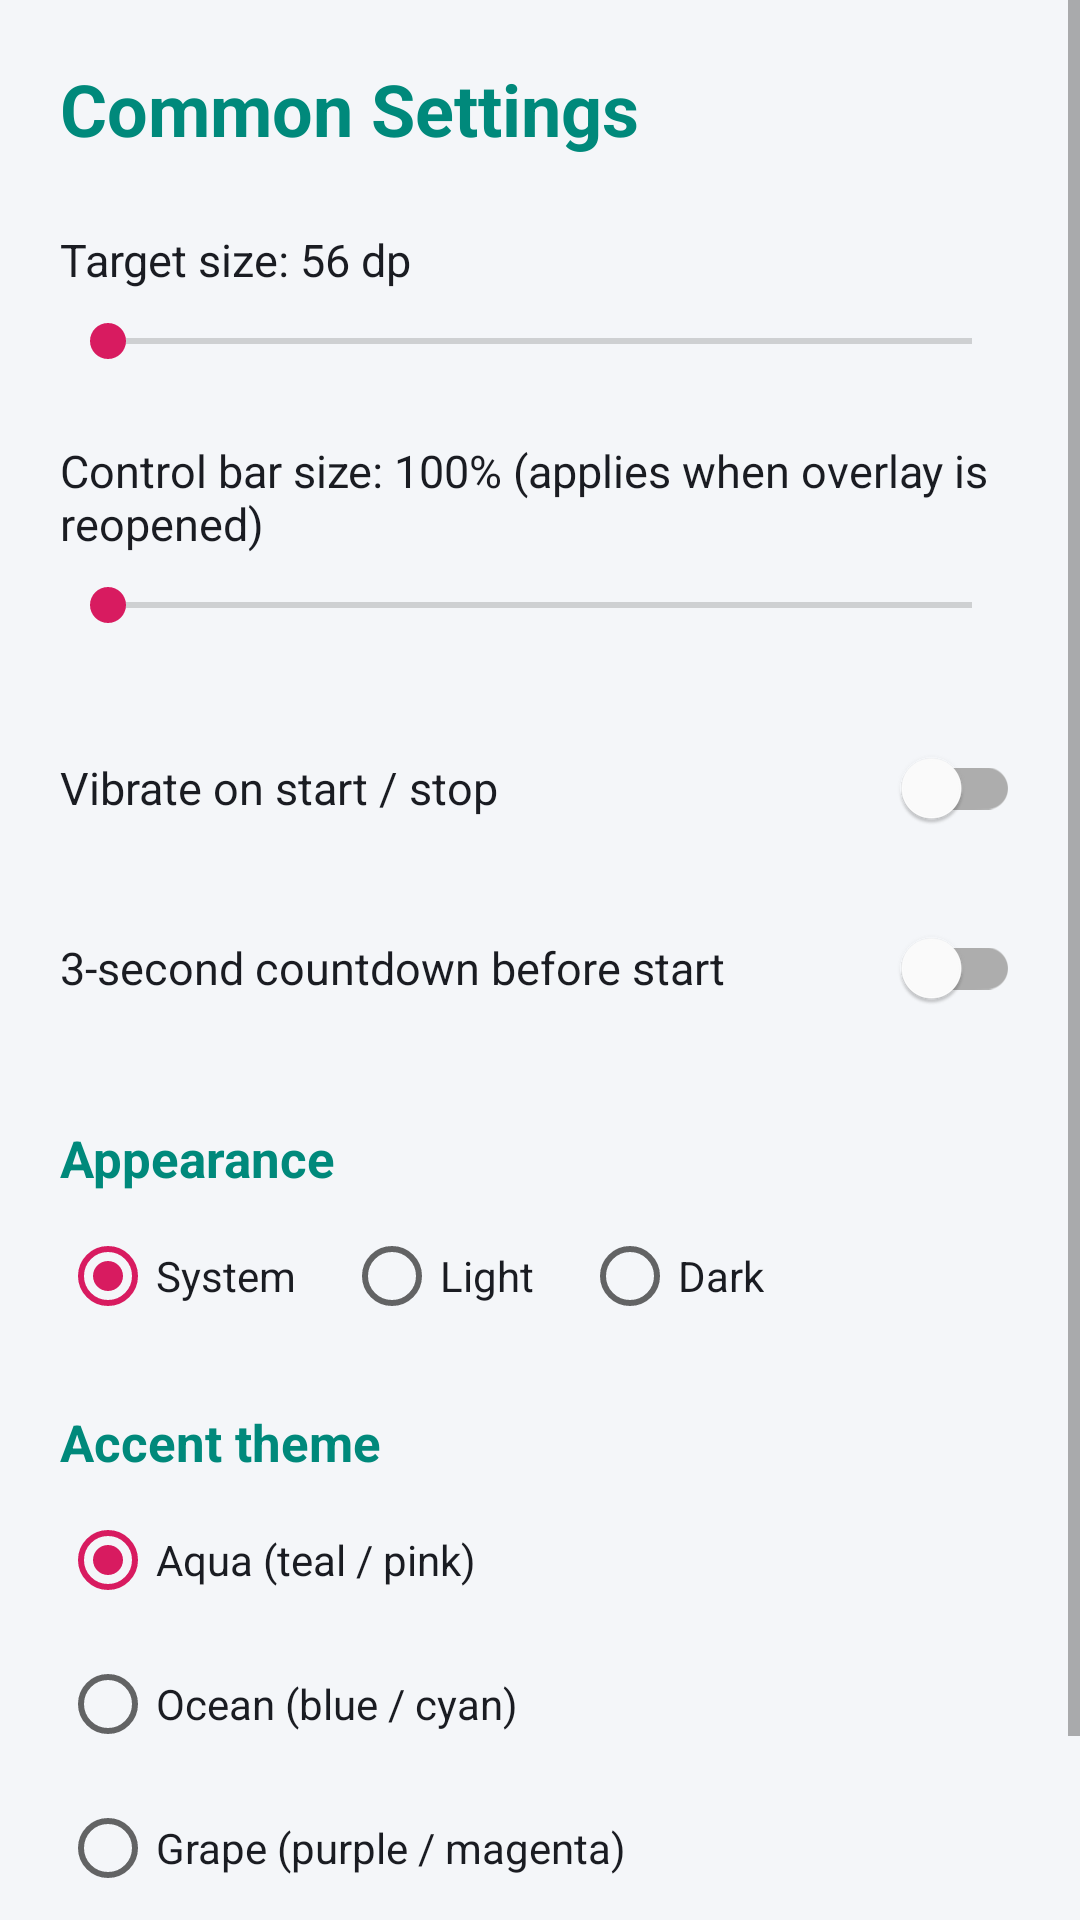

Reconstruct the res/layout file that produces this screen, plus the resources it refers to.
<!-- AndroidManifest.xml: application theme Theme.HoldClicker -->
<!-- res/layout/activity_settings.xml -->
<?xml version="1.0" encoding="utf-8"?>
<ScrollView xmlns:android="http://schemas.android.com/apk/res/android"
    android:layout_width="match_parent"
    android:layout_height="match_parent"
    android:background="@color/bg"
    android:fillViewport="true">

    <LinearLayout
        android:layout_width="match_parent"
        android:layout_height="wrap_content"
        android:orientation="vertical"
        android:padding="20dp">

        <TextView
            android:layout_width="wrap_content"
            android:layout_height="wrap_content"
            android:text="Common Settings"
            android:textColor="?attr/accentMain"
            android:textSize="24sp"
            android:textStyle="bold" />

        <TextView
            android:id="@+id/txtTargetSize"
            android:layout_width="wrap_content"
            android:layout_height="wrap_content"
            android:layout_marginTop="24dp"
            android:text="Target size: 56 dp"
            android:textColor="@color/textMain"
            android:textSize="15sp" />

        <SeekBar
            android:id="@+id/seekTarget"
            android:layout_width="match_parent"
            android:layout_height="wrap_content"
            android:layout_marginTop="8dp"
            android:max="96" />

        <TextView
            android:id="@+id/txtBarScale"
            android:layout_width="wrap_content"
            android:layout_height="wrap_content"
            android:layout_marginTop="24dp"
            android:text="Control bar size: 100% (applies when overlay is reopened)"
            android:textColor="@color/textMain"
            android:textSize="15sp" />

        <SeekBar
            android:id="@+id/seekBarScale"
            android:layout_width="match_parent"
            android:layout_height="wrap_content"
            android:layout_marginTop="8dp"
            android:max="150" />

        <com.google.android.material.switchmaterial.SwitchMaterial
            android:id="@+id/switchVibration"
            android:layout_width="match_parent"
            android:layout_height="wrap_content"
            android:layout_marginTop="28dp"
            android:text="Vibrate on start / stop"
            android:textColor="@color/textMain"
            android:textSize="15sp" />

        <com.google.android.material.switchmaterial.SwitchMaterial
            android:id="@+id/switchCountdown"
            android:layout_width="match_parent"
            android:layout_height="wrap_content"
            android:layout_marginTop="12dp"
            android:text="3-second countdown before start"
            android:textColor="@color/textMain"
            android:textSize="15sp" />

        <TextView
            android:layout_width="wrap_content"
            android:layout_height="wrap_content"
            android:layout_marginTop="28dp"
            android:text="Appearance"
            android:textColor="?attr/accentMain"
            android:textSize="17sp"
            android:textStyle="bold" />

        <RadioGroup
            android:id="@+id/rgAppearance"
            android:layout_width="match_parent"
            android:layout_height="wrap_content"
            android:layout_marginTop="4dp"
            android:orientation="horizontal">

            <RadioButton
                android:id="@+id/rbSystem"
                android:layout_width="wrap_content"
                android:layout_height="wrap_content"
                android:checked="true"
                android:text="System"
                android:textColor="@color/textMain" />

            <RadioButton
                android:id="@+id/rbLight"
                android:layout_width="wrap_content"
                android:layout_height="wrap_content"
                android:layout_marginStart="16dp"
                android:text="Light"
                android:textColor="@color/textMain" />

            <RadioButton
                android:id="@+id/rbDark"
                android:layout_width="wrap_content"
                android:layout_height="wrap_content"
                android:layout_marginStart="16dp"
                android:text="Dark"
                android:textColor="@color/textMain" />
        </RadioGroup>

        <TextView
            android:layout_width="wrap_content"
            android:layout_height="wrap_content"
            android:layout_marginTop="20dp"
            android:text="Accent theme"
            android:textColor="?attr/accentMain"
            android:textSize="17sp"
            android:textStyle="bold" />

        <RadioGroup
            android:id="@+id/rgAccent"
            android:layout_width="match_parent"
            android:layout_height="wrap_content"
            android:layout_marginTop="4dp"
            android:orientation="vertical">

            <RadioButton
                android:id="@+id/rbAqua"
                android:layout_width="wrap_content"
                android:layout_height="wrap_content"
                android:checked="true"
                android:text="Aqua (teal / pink)"
                android:textColor="@color/textMain" />

            <RadioButton
                android:id="@+id/rbOcean"
                android:layout_width="wrap_content"
                android:layout_height="wrap_content"
                android:text="Ocean (blue / cyan)"
                android:textColor="@color/textMain" />

            <RadioButton
                android:id="@+id/rbGrape"
                android:layout_width="wrap_content"
                android:layout_height="wrap_content"
                android:text="Grape (purple / magenta)"
                android:textColor="@color/textMain" />

            <RadioButton
                android:id="@+id/rbEmber"
                android:layout_width="wrap_content"
                android:layout_height="wrap_content"
                android:text="Ember (orange / red)"
                android:textColor="@color/textMain" />
        </RadioGroup>

    </LinearLayout>
</ScrollView>
<!-- resources referenced by this layout -->
<resources>
  <color name="bg">#F4F6F9</color>
  <color name="textMain">#1A1C22</color>
  <style name="Theme.HoldClicker" parent="Theme.MaterialComponents.DayNight.NoActionBar">
          <item name="accentMain">@color/teal</item>
          <item name="accentSecondary">@color/pink</item>
  
          <item name="colorPrimary">?attr/accentMain</item>
          <item name="colorPrimaryVariant">@color/tealDark</item>
          <item name="colorOnPrimary">@color/bg</item>
          <item name="colorSecondary">?attr/accentSecondary</item>
          <item name="colorSecondaryVariant">?attr/accentSecondary</item>
  
          <item name="android:colorBackground">@color/bg</item>
          <item name="android:windowBackground">@color/bg</item>
          <item name="android:statusBarColor">@color/bg</item>
          <item name="android:navigationBarColor">@color/bg</item>
          <item name="android:textColor">@color/textMain</item>
      </style>
  <color name="teal">#00897B</color>
  <color name="pink">#D81B60</color>
  <color name="tealDark">#00695C</color>
</resources>
